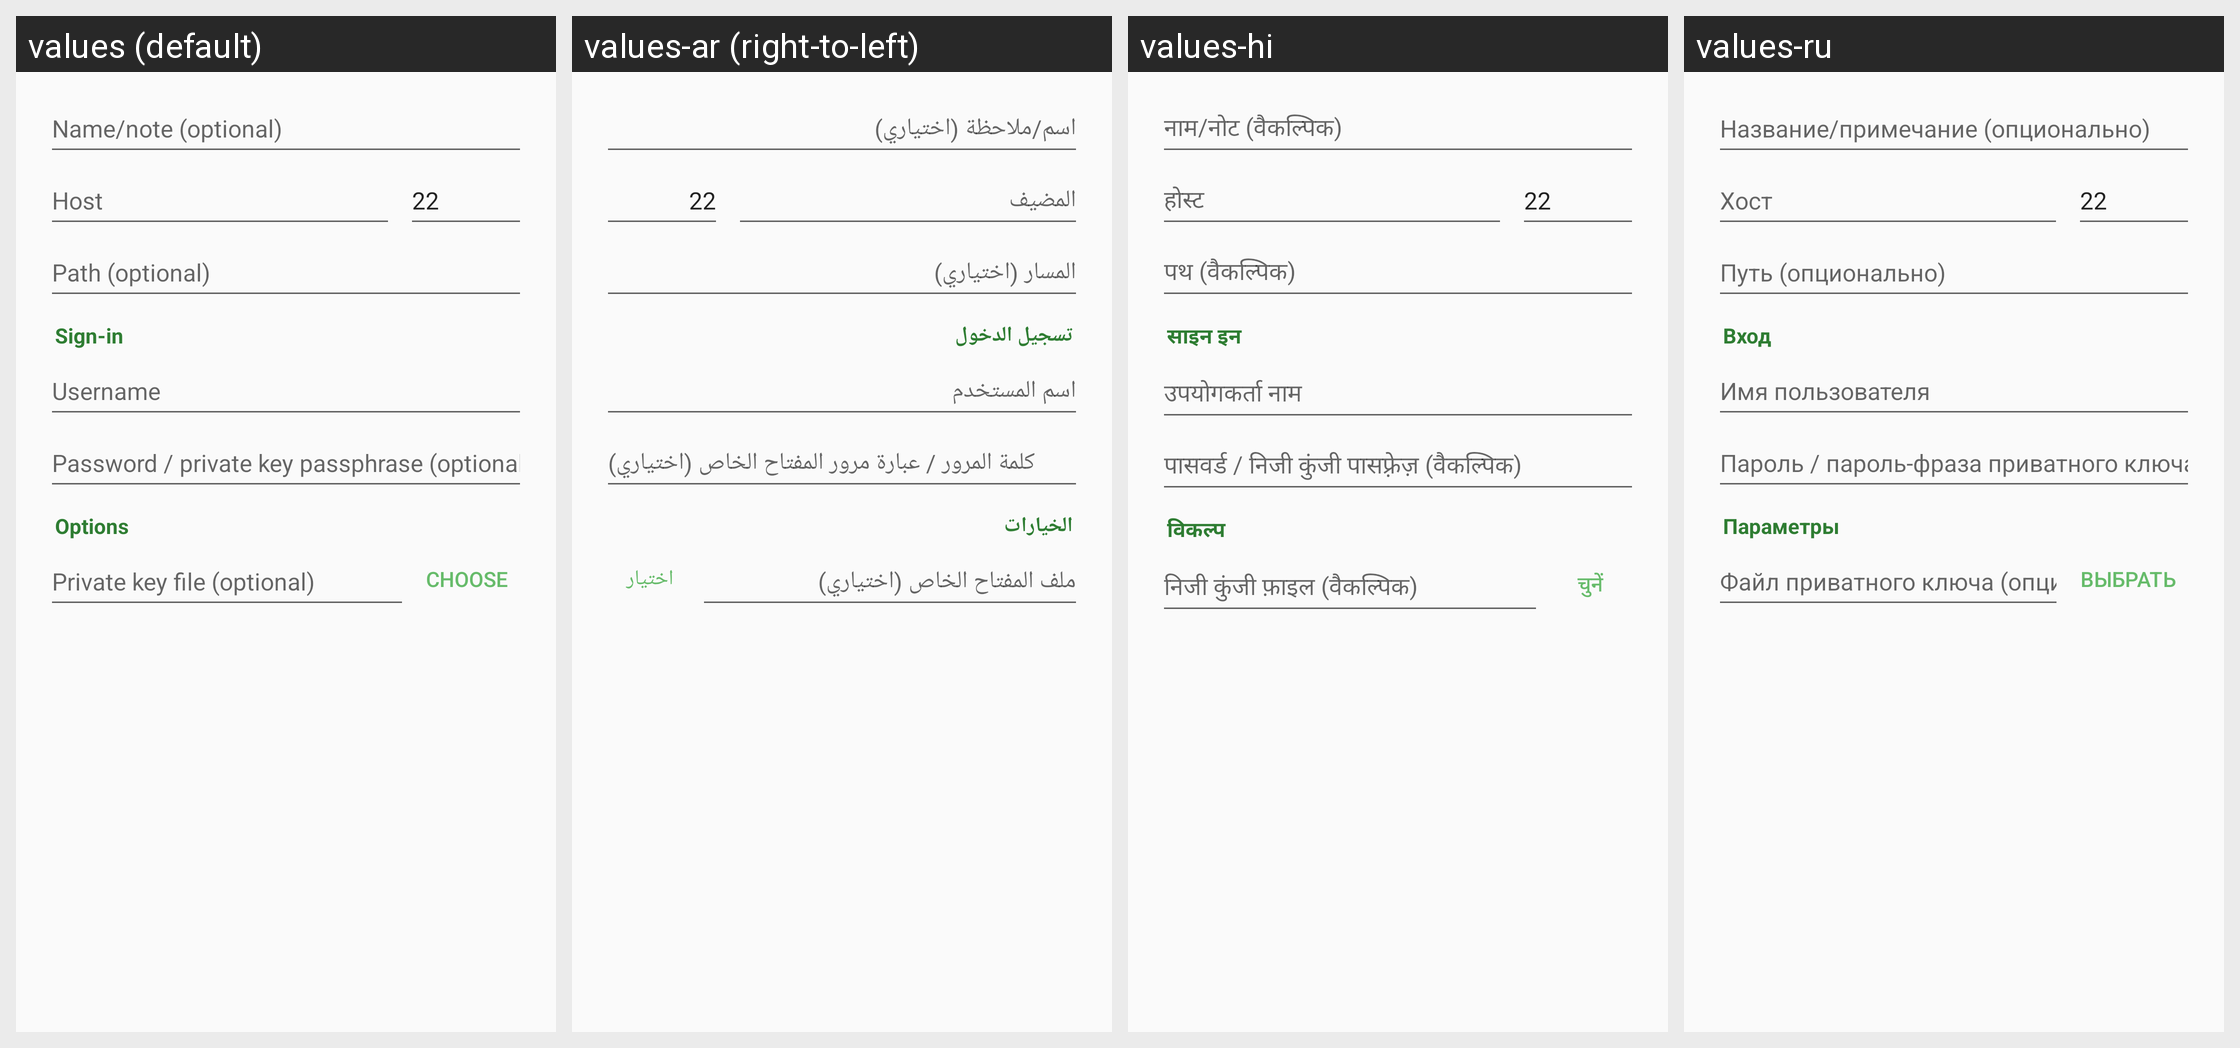

This grid shows one Android layout under several languages. Give, for every string resource on the screen, its name, the default text and each shown locale's text.
Android screen res/layout/dialog_sftp.xml rendered under 4 locales, left to right: values (default), values-ar (right-to-left), values-hi, values-ru. Device: Nexus 5 (rendered at 1080×1920; each locale shown at half size, 540×960, under a caption strip naming it); theme Theme.Twig.
Other locales in the repository, not shown: values-de, values-es, values-fr, values-in, values-it, values-ja, values-ko, values-pt-rBR, values-tr, values-vi, values-zh.
Strings drawn on this screen, with the default value and each locale's value (text and hints the layout hard-codes, and strings that could not be matched under every locale, appear in the picture but are not listed):

conn_name
  values: Name/note (optional)
  values-ar: اسم/ملاحظة (اختياري)
  values-hi: नाम/नोट (वैकल्पिक)
  values-ru: Название/примечание (опционально)

ftp_host
  values: Host
  values-ar: المضيف
  values-hi: होस्ट
  values-ru: Хост

conn_path
  values: Path (optional)
  values-ar: المسار (اختياري)
  values-hi: पथ (वैकल्पिक)
  values-ru: Путь (опционально)

conn_section_login
  values: Sign-in
  values-ar: تسجيل الدخول
  values-hi: साइन इन
  values-ru: Вход

ftp_user
  values: Username
  values-ar: اسم المستخدم
  values-hi: उपयोगकर्ता नाम
  values-ru: Имя пользователя

sftp_pass_hint
  values: Password / private key passphrase (optional)
  values-ar: كلمة المرور / عبارة مرور المفتاح الخاص (اختياري)
  values-hi: पासवर्ड / निजी कुंजी पासफ़्रेज़ (वैकल्पिक)
  values-ru: Пароль / пароль-фраза приватного ключа (опционально)

conn_section_options
  values: Options
  values-ar: الخيارات
  values-hi: विकल्प
  values-ru: Параметры

sftp_key
  values: Private key file (optional)
  values-ar: ملف المفتاح الخاص (اختياري)
  values-hi: निजी कुंजी फ़ाइल (वैकल्पिक)
  values-ru: Файл приватного ключа (опционально)

sftp_pick_key
  values: Choose
  values-ar: اختيار
  values-hi: चुनें
  values-ru: Выбрать
